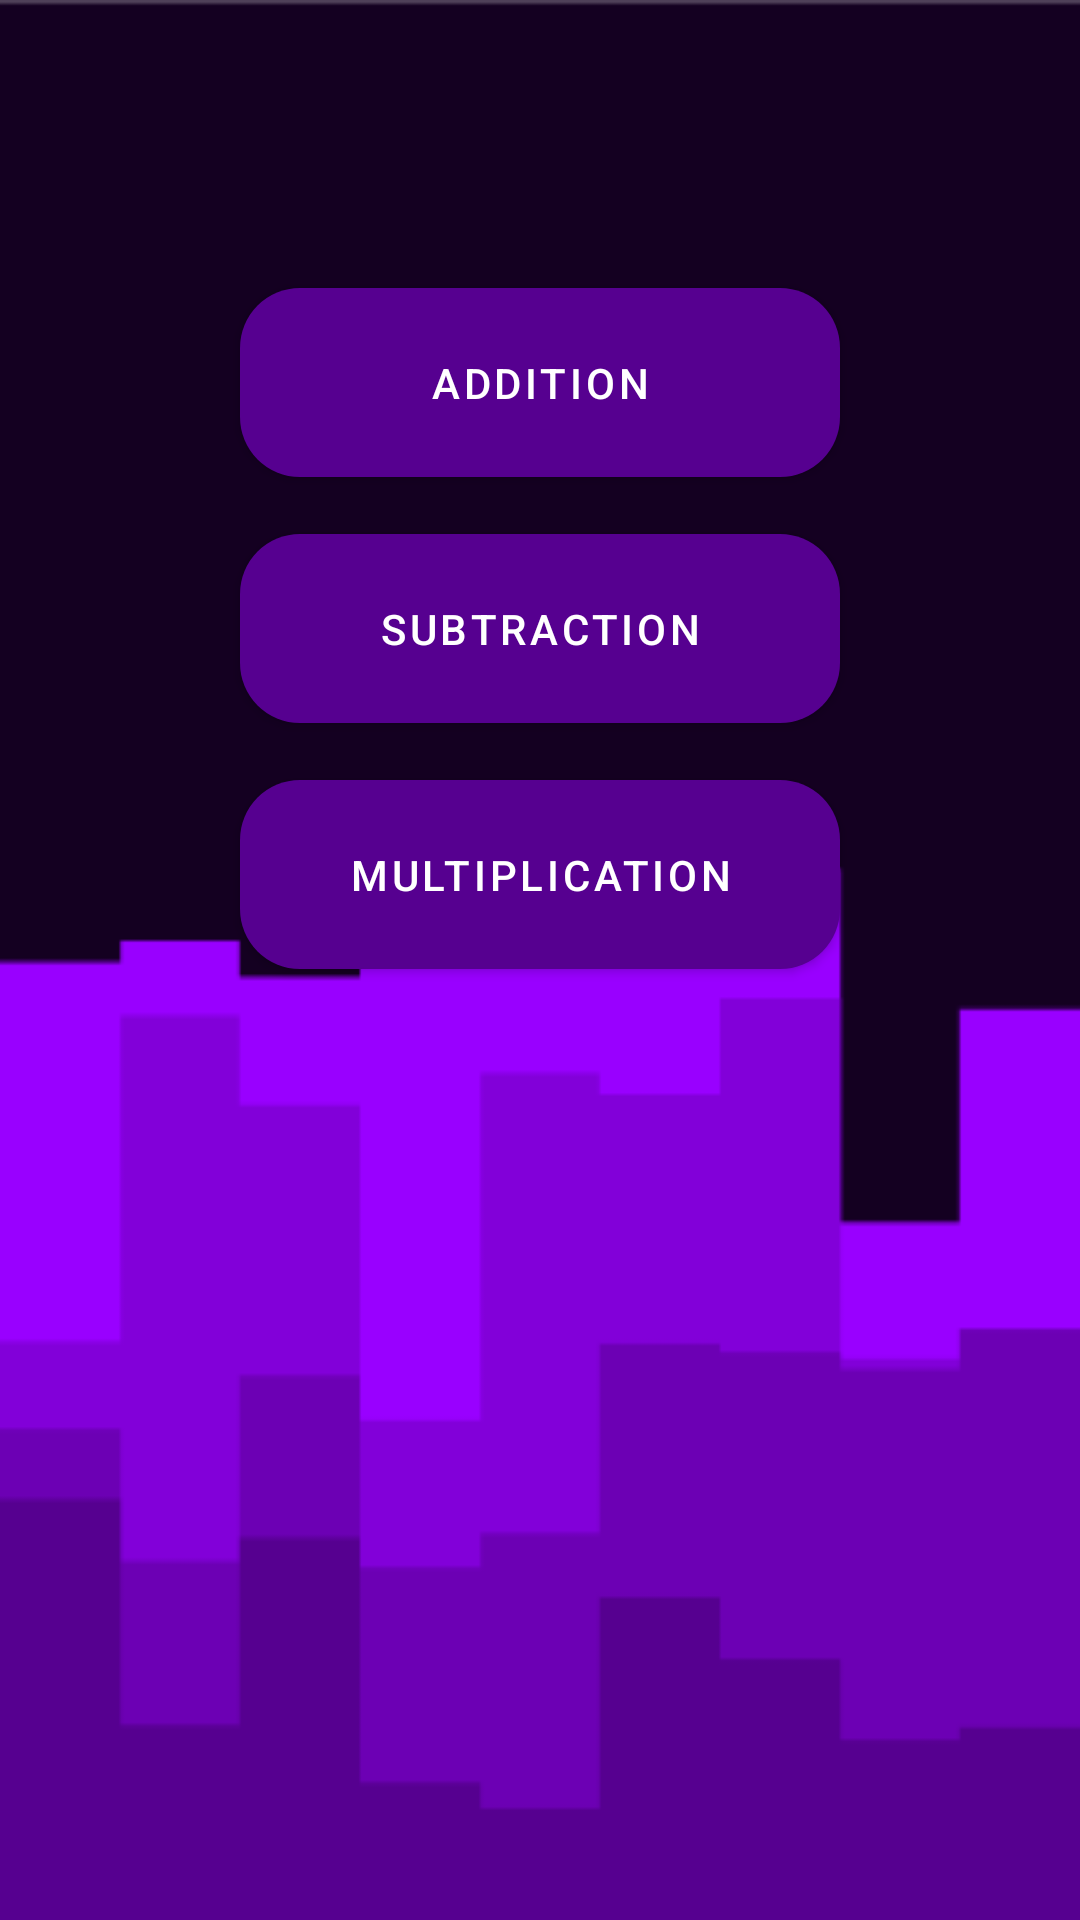

Layout XML and referenced resources for this Android screen:
<!-- AndroidManifest.xml: application theme Theme.MathPlay -->
<!-- res/layout/activity_main.xml -->
<?xml version="1.0" encoding="utf-8"?>
<LinearLayout xmlns:android="http://schemas.android.com/apk/res/android"
    xmlns:app="http://schemas.android.com/apk/res-auto"
    xmlns:tools="http://schemas.android.com/tools"
    android:layout_width="match_parent"
    android:layout_height="match_parent"
    tools:context=".MainActivity"
    android:background="@drawable/background"
    android:orientation="vertical"
    android:gravity="center_horizontal">


    <com.google.android.material.button.MaterialButton
        android:id="@+id/buttonAdd"
        android:layout_width="200dp"
        android:layout_height="75dp"
        android:layout_marginTop="90dp"
        app:cornerRadius="20dp"
        android:text="ADDITION"

        >
    </com.google.android.material.button.MaterialButton>
    <com.google.android.material.button.MaterialButton
        android:id="@+id/buttonSub"
        android:layout_width="200dp"
        android:layout_height="75dp"
        app:cornerRadius="20dp"
        android:layout_margin="7dp"
        android:text="SUBTRACTION"
        >
    </com.google.android.material.button.MaterialButton>
    <com.google.android.material.button.MaterialButton
        android:id="@+id/buttonMulti"
        android:layout_width="200dp"
        android:layout_height="75dp"
        app:cornerRadius="20dp"
        android:text="MULTIPLICATION"
        >
    </com.google.android.material.button.MaterialButton>





</LinearLayout>
<!-- resources referenced by this layout -->
<resources>
  <!-- drawable background: png bitmap (drawable, 7045 bytes) -->
  <style name="Theme.MathPlay" parent="Theme.MaterialComponents.DayNight.DarkActionBar">
          
          <item name="colorPrimary">@color/koyu</item>
          <item name="colorPrimaryVariant">@color/en_koyu</item>
          <item name="colorOnPrimary">@color/white</item>
          
          <item name="colorSecondary">@color/teal_200</item>
          <item name="colorSecondaryVariant">@color/teal_700</item>
          <item name="colorOnSecondary">@color/black</item>
          
          <item name="android:statusBarColor" tools:targetApi="l">?attr/colorPrimaryVariant</item>
          
      </style>
  <color name="koyu">#560090</color>
  <color name="en_koyu">#140021</color>
  <color name="white">#FFFFFFFF</color>
  <color name="teal_200">#FF03DAC5</color>
  <color name="teal_700">#FF018786</color>
  <color name="black">#FF000000</color>
</resources>
